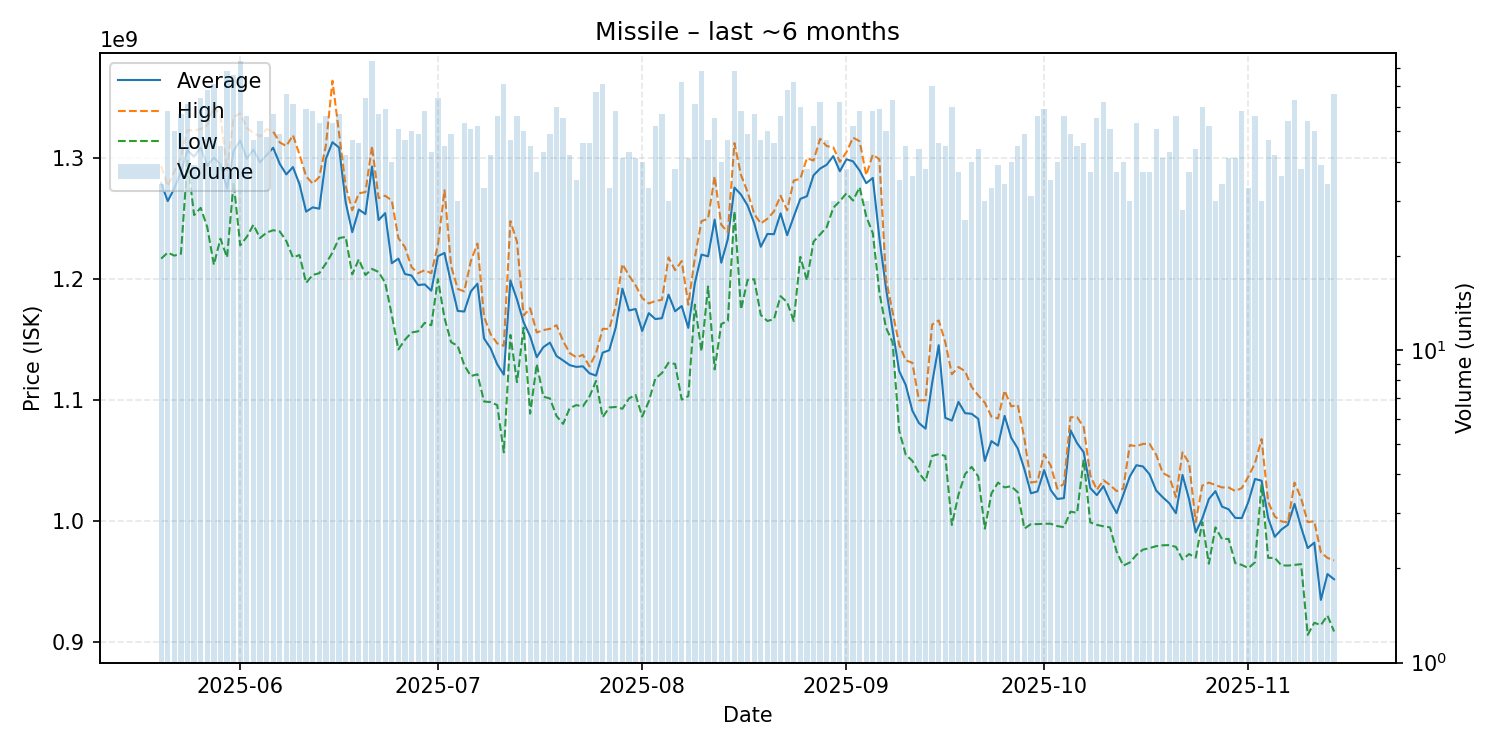

The file beside this chart, header and first rows:
date, average, highest, lowest, order_count, volume
2025-05-20, 1279441176, 1293500000, 1217000000, 34, 34
2025-05-21, 1264568966, 1277000000, 1222000000, 55, 58
2025-05-22, 1275100000, 1289000000, 1219500000, 47, 50
2025-05-23, 1288385965, 1301000000, 1221000000, 49, 57
2025-05-24, 1306540984, 1323000000, 1298000000, 57, 61
2025-05-25, 1301256410, 1323000000, 1253000000, 36, 39
2025-05-26, 1308859375, 1324000000, 1259000000, 57, 64
2025-05-27, 1293735294, 1327000000, 1243000000, 57, 68
2025-05-28, 1300521127, 1343000000, 1212000000, 64, 71
2025-05-29, 1294822222, 1335000000, 1233500000, 45, 45
2025-05-30, 1274961538, 1290000000, 1218000000, 70, 78
2025-05-31, 1306013158, 1334000000, 1280000000, 74, 76
2025-06-01, 1314571429, 1337000000, 1228000000, 82, 84
2025-06-02, 1299482143, 1325000000, 1235000000, 53, 56
2025-06-03, 1307148936, 1321000000, 1245000000, 46, 47
2025-06-04, 1296518519, 1318000000, 1234000000, 51, 54
2025-06-05, 1302479167, 1324000000, 1238500000, 47, 48
2025-06-06, 1308614035, 1322000000, 1240500000, 57, 57
2025-06-07, 1295306122, 1313000000, 1239500000, 49, 49
2025-06-08, 1286590909, 1310000000, 1231500000, 59, 66
2025-06-09, 1292672131, 1319000000, 1218000000, 58, 61
2025-06-10, 1278428571, 1303000000, 1220000000, 35, 35
2025-06-11, 1255830508, 1285000000, 1197000000, 52, 59
2025-06-12, 1259362069, 1279000000, 1203500000, 55, 58
2025-06-13, 1258264151, 1284500000, 1205000000, 52, 53
2025-06-14, 1299392857, 1310500000, 1213000000, 55, 56
2025-06-15, 1313188679, 1364000000, 1222000000, 49, 53
2025-06-16, 1308771930, 1320500000, 1234000000, 47, 57
2025-06-17, 1263595238, 1277000000, 1235000000, 41, 42
2025-06-18, 1238893617, 1257000000, 1204000000, 45, 47
2025-06-19, 1257608696, 1271000000, 1216500000, 46, 46
2025-06-20, 1253781250, 1272000000, 1203500000, 61, 64
2025-06-21, 1293142857, 1310000000, 1208500000, 67, 84
2025-06-22, 1248877193, 1267000000, 1206000000, 57, 57
2025-06-23, 1254610169, 1269000000, 1197000000, 59, 59
2025-06-24, 1213200000, 1265000000, 1170500000, 38, 40
2025-06-25, 1217039216, 1234000000, 1142000000, 47, 51
2025-06-26, 1204297872, 1226500000, 1150000000, 47, 47
2025-06-27, 1203080000, 1210000000, 1156000000, 47, 50
2025-06-28, 1195183673, 1205000000, 1157000000, 45, 49
2025-06-29, 1195741379, 1207500000, 1164000000, 56, 58
2025-06-30, 1190534884, 1205000000, 1162000000, 42, 43
2025-07-01, 1219000000, 1228000000, 1200000000, 62, 64
2025-07-02, 1221733333, 1273500000, 1168000000, 39, 45
2025-07-03, 1196836735, 1211000000, 1148000000, 48, 49
2025-07-04, 1173800000, 1192000000, 1145000000, 29, 30
2025-07-05, 1173320755, 1190000000, 1129000000, 53, 53
2025-07-06, 1189941176, 1215000000, 1120000000, 51, 51
2025-07-07, 1196307692, 1229500000, 1121500000, 51, 52
2025-07-08, 1151090909, 1169000000, 1099000000, 31, 33
2025-07-09, 1142880952, 1154500000, 1098500000, 42, 42
2025-07-10, 1129732143, 1147000000, 1096000000, 53, 56
2025-07-11, 1121169014, 1145000000, 1057000000, 62, 71
2025-07-12, 1199000000, 1248000000, 1154000000, 46, 47
2025-07-13, 1183285714, 1231000000, 1115000000, 53, 56
2025-07-14, 1164460000, 1170000000, 1160000000, 43, 50
2025-07-15, 1152777778, 1176000000, 1089000000, 45, 45
2025-07-16, 1135594595, 1156000000, 1130000000, 37, 37
2025-07-17, 1143883721, 1158000000, 1103000000, 42, 43
2025-07-18, 1147632653, 1159000000, 1101500000, 43, 49
... 119 more rows
